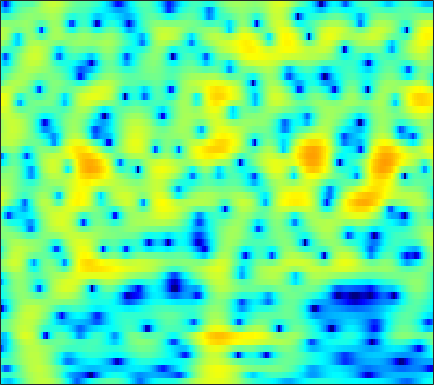

Values plotted in this chart, from the file beside it:
-7.2111, -8.0642, -9.092, -9.6873, -9.6044, -8.7204, -7.3014, -6.0937, -4.4752, -2.9976, -1.684, -0.80334, 0.21709, 1.0799, 1.6288, 2.2299, 2.6817, 2.934, 3.1445, 3.2246, 3.1686, 3.0354, 2.732, 2.2892
-3.785, -4.066, -4.275, -4.257, -4.088, -3.678, -3.094, -2.578, -1.819, -1.027, -0.2424, 0.3203, 1.017, 1.629, 2.019, 2.441, 2.737, 2.873, 2.934, 2.845, 2.605, 2.322, 1.803, 1.113
-9.47, -11.96, -15.35, -14.89, -12.19, -8.754, -6.074, -4.447, -2.656, -1.191, 0.009009, 0.7659, 1.605, 2.264, 2.649, 3.018, 3.236, 3.298, 3.253, 3.064, 2.731, 2.387, 1.819, 1.128
-3.231, -3.337, -3.308, -3.057, -2.733, -2.156, -1.462, -0.895, -0.1413, 0.5792, 1.233, 1.665, 2.162, 2.545, 2.755, 2.923, 2.954, 2.887, 2.664, 2.287, 1.741, 1.212, 0.3455, -0.7139
-6.929, -6.384, -5.43, -4.35, -3.516, -2.445, -1.43, -0.7236, 0.1334, 0.8821, 1.521, 1.924, 2.364, 2.69, 2.859, 2.979, 2.964, 2.867, 2.617, 2.226, 1.691, 1.187, 0.3845, -0.5741
-16.05, -12.8, -9.592, -7.15, -5.614, -3.867, -2.39, -1.433, -0.3222, 0.6085, 1.365, 1.825, 2.292, 2.597, 2.725, 2.764, 2.657, 2.504, 2.211, 1.844, 1.423, 1.086, 0.6111, 0.1029
-10.92, -10.88, -9.744, -7.743, -6.037, -3.852, -1.936, -0.6963, 0.6748, 1.754, 2.552, 2.974, 3.294, 3.342, 3.2, 2.8, 2.196, 1.632, 0.7861, -0.04072, -0.7228, -1.072, -1.288, -1.284
-8.587, -9.794, -8.992, -6.188, -4.052, -1.62, 0.3215, 1.526, 2.823, 3.769, 4.376, 4.599, 4.604, 4.253, 3.752, 2.739, 1.227, -0.323, -3.224, -7.797, -17.09, -21.48, -10.72, -6.508
-1.728, -1.635, -1.29, -0.713, -0.178, 0.6107, 1.411, 1.983, 2.644, 3.142, 3.443, 3.519, 3.428, 3.105, 2.7, 1.919, 0.8719, -0.0594, -1.433, -2.789, -3.882, -4.422, -4.755, -4.809
-2.348, -2.043, -1.511, -0.8793, -0.364, 0.3725, 1.109, 1.63, 2.227, 2.688, 3.013, 3.158, 3.22, 3.099, 2.888, 2.45, 1.857, 1.337, 0.5515, -0.3465, -1.364, -2.188, -3.336, -4.568
-7.735, -6.985, -5.585, -4.002, -2.833, -1.381, -0.09579, 0.7351, 1.661, 2.398, 2.961, 3.268, 3.519, 3.587, 3.531, 3.324, 2.975, 2.617, 1.995, 1.197, 0.2208, -0.6462, -2.026, -3.764
-28.41, -18.36, -12.06, -8.144, -5.917, -3.566, -1.76, -0.6699, 0.5021, 1.43, 2.128, 2.513, 2.859, 3.035, 3.082, 3.041, 2.869, 2.652, 2.274, 1.821, 1.273, 0.7777, 0.0001044, -0.8643
-10.31, -9.329, -7.739, -6.004, -4.741, -3.208, -1.896, -1.057, -0.1227, 0.5979, 1.097, 1.343, 1.527, 1.599, 1.578, 1.474, 1.328, 1.221, 1.101, 1.007, 0.9264, 0.8717, 0.803, 0.7263
-6.073, -5.404, -4.424, -3.375, -2.598, -1.663, -0.8476, -0.3289, 0.2176, 0.5392, 0.6395, 0.5722, 0.3059, -0.1668, -0.6472, -1.364, -1.991, -2.265, -2.27, -1.87, -1.181, -0.5592, 0.2744, 1.003
-5.657, -4.915, -3.758, -2.591, -1.779, -0.8356, -0.07007, 0.3612, 0.7111, 0.7729, 0.5732, 0.2313, -0.5707, -1.849, -3.177, -5.693, -9.661, -14.52, -16.82, -9.667, -5.303, -3.08, -0.8973, 0.6948
-12.02, -8.886, -5.795, -3.57, -2.313, -1.015, -0.08976, 0.3663, 0.6841, 0.7371, 0.5003, 0.1258, -0.6084, -1.564, -2.419, -3.741, -5.059, -5.698, -5.688, -4.713, -3.154, -1.93, -0.4808, 0.7271
-6.814, -5.374, -3.485, -1.891, -0.9028, 0.1173, 0.78, 1.063, 1.195, 1.069, 0.6663, 0.2214, -0.4495, -1.168, -1.71, -2.235, -2.451, -2.433, -2.19, -1.652, -0.9608, -0.4551, 0.1956, 0.7835
-0.466, 0.1044, 0.9113, 1.654, 2.163, 2.679, 2.922, 2.94, 2.716, 2.12, 1.155, 0.2067, -1.409, -3.399, -4.86, -5.95, -5.47, -4.462, -2.982, -1.623, -0.5995, -0.08139, 0.3669, 0.5622
0.2519, 1.035, 1.983, 2.838, 3.341, 3.79, 4.011, 3.982, 3.641, 2.918, 1.794, 0.5837, -1.682, -4.841, -8.116, -11.99, -9.206, -6.427, -3.65, -1.926, -0.9641, -0.5377, -0.3403, -0.5831
-3.167, -1.647, 0.02628, 1.371, 2.133, 2.869, 3.324, 3.463, 3.392, 3.084, 2.501, 1.913, 1.037, 0.1024, -0.5654, -1.119, -1.351, -1.387, -1.244, -1.218, -1.45, -1.737, -2.384, -3.317
-5.07, -3.111, -1.027, 0.4768, 1.335, 2.196, 2.74, 2.971, 3.107, 3.053, 2.82, 2.6, 2.233, 1.821, 1.549, 1.164, 0.7784, 0.5176, 0.02757, -0.6261, -1.503, -2.48, -4.279, -6.894
-2.548, -1.524, -0.3154, 0.6095, 1.135, 1.656, 1.941, 2.04, 2.039, 1.885, 1.68, 1.491, 1.193, 0.9501, 0.819, 0.6235, 0.4915, 0.3999, 0.1679, -0.157, -0.6649, -1.256, -2.231, -3.47
-0.133, 0.1068, 0.3323, 0.4923, 0.5564, 0.5164, 0.3512, 0.1505, -0.2745, -0.8332, -1.473, -2.019, -2.636, -3.005, -3.08, -2.754, -2.146, -1.659, -0.9612, -0.3843, 0.0004886, 0.2343, 0.3888, 0.4782
0.5001, 0.152, -0.3164, -0.7613, -1.084, -1.533, -2.017, -2.485, -3.264, -4.332, -5.928, -7.492, -10.33, -13.83, -14.48, -10.86, -7.157, -5.008, -2.765, -1.101, 0.1726, 0.9381, 1.734, 2.353
-0.9759, -2.084, -3.433, -4.505, -5.044, -5.357, -5.518, -5.673, -6.016, -6.683, -7.696, -8.685, -10.39, -11.7, -11.74, -9.608, -6.829, -4.873, -2.612, -0.8696, 0.5983, 1.457, 2.397, 3.142
-3.231, -5.945, -10.95, -17.25, -16.39, -12.05, -9.682, -8.68, -8.101, -7.982, -7.922, -7.917, -7.624, -6.999, -6.288, -4.996, -3.566, -2.432, -0.9989, 0.2701, 1.362, 2.029, 2.772, 3.336
-0.4592, -2.416, -5.126, -7.263, -7.915, -7.814, -7.609, -7.719, -8.45, -9.688, -11.13, -11.48, -10.12, -7.78, -5.917, -3.769, -1.966, -0.7841, 0.4538, 1.493, 2.203, 2.596, 2.919, 3.02
3.972, 3.052, 1.792, 0.5953, -0.2476, -1.37, -2.577, -3.727, -5.66, -8.525, -12.41, -14.71, -11.37, -7.077, -4.587, -2.162, -0.3152, 0.7215, 1.773, 2.444, 2.744, 2.723, 2.304, 1.452
4.441, 3.935, 3.167, 2.371, 1.725, 0.8329, -0.139, -0.9, -1.908, -2.837, -3.481, -3.68, -3.39, -2.696, -1.962, -1.016, -0.05604, 0.5021, 1.133, 1.45, 1.498, 1.275, 0.5678, -0.6921
2.803, 2.57, 2.185, 1.716, 1.311, 0.7177, 0.07203, -0.4049, -1.07, -1.634, -2.125, -2.33, -2.469, -2.376, -2.191, -1.777, -1.271, -0.8758, -0.3763, -0.003482, 0.223, 0.2556, 0.1455, -0.1692
1.339, 1.357, 1.297, 1.075, 0.8456, 0.4129, -0.1042, -0.5811, -1.277, -2.058, -2.826, -3.394, -4.037, -4.36, -4.374, -3.935, -3.23, -2.517, -1.604, -0.7214, -0.02465, 0.3986, 0.8077, 1.061
0.2605, 0.5331, 0.7228, 0.7714, 0.6832, 0.417, -0.07528, -0.5963, -1.486, -2.703, -4.26, -5.775, -8.2, -10.92, -11.8, -9.95, -6.78, -4.688, -2.446, -0.685, 0.621, 1.385, 2.096, 2.562
-1.511, -1.103, -0.6565, -0.2036, -0.01695, 0.04206, -0.243, -0.6522, -1.515, -2.734, -4.431, -5.895, -8.466, -11.11, -12.18, -9.762, -6.337, -3.966, -1.518, 0.4288, 1.875, 2.715, 3.475, 3.924
-7.511, -6.949, -5.129, -3.338, -2.372, -1.633, -1.491, -1.727, -2.554, -3.721, -5.045, -5.942, -6.671, -6.62, -6.022, -4.732, -3.067, -1.812, -0.1776, 1.174, 2.315, 2.952, 3.614, 3.979
-13.77, -11.79, -7.097, -4.109, -2.716, -1.78, -1.639, -2.078, -3.297, -5.508, -9.027, -13.16, -17, -11.65, -8.089, -4.99, -2.659, -1.404, 0.01629, 1.004, 1.78, 2.18, 2.612, 2.881
-0.5245, -0.4827, -0.04298, 0.4639, 0.7956, 0.9633, 0.7289, 0.2668, -0.7782, -2.266, -4.175, -5.507, -6.283, -5.454, -4.215, -2.68, -1.433, -0.7323, -0.1586, 0.1821, 0.185, 0.1068, -0.2015, -0.4245
2.514, 2.594, 2.747, 2.879, 2.911, 2.858, 2.629, 2.347, 1.807, 1.146, 0.4988, 0.00197, -0.4579, -0.7741, -0.9014, -0.9966, -1.177, -1.361, -1.822, -2.476, -3.479, -4.506, -6.424, -9.234
2.221, 2.594, 2.974, 3.258, 3.373, 3.403, 3.298, 3.119, 2.785, 2.318, 1.762, 1.319, 0.6436, -0.06018, -0.6664, -1.546, -2.541, -3.397, -4.542, -5.848, -7.103, -8.135, -9.593, -11.21
1.26, 2.036, 2.803, 3.303, 3.542, 3.677, 3.638, 3.505, 3.201, 2.771, 2.185, 1.673, 0.8388, -0.1723, -1.065, -2.522, -4.266, -5.83, -8.231, -10.68, -12.37, -12.4, -11.39, -9.945
1.25, 2.09, 2.896, 3.371, 3.569, 3.647, 3.549, 3.386, 3.044, 2.61, 2.056, 1.538, 0.7367, -0.2852, -1.196, -2.697, -4.676, -6.519, -9.896, -14.98, -21, -17.93, -12.7, -9.346
2.577, 2.966, 3.278, 3.361, 3.281, 3.035, 2.655, 2.324, 1.868, 1.402, 0.9704, 0.6209, 0.1276, -0.4699, -1.024, -1.881, -2.951, -3.844, -5.072, -6.168, -6.733, -6.694, -6.21, -5.35
4.334, 4.28, 3.997, 3.49, 2.939, 1.992, 0.881, 0.01451, -0.932, -1.462, -1.516, -1.319, -1.065, -0.8852, -0.866, -1.012, -1.236, -1.483, -1.822, -2.078, -2.286, -2.369, -2.358, -2.361
5.87, 5.574, 4.951, 3.968, 2.949, 1.053, -1.687, -4.516, -9.809, -11.3, -6.977, -4.524, -2.497, -1.37, -0.8913, -0.6141, -0.5479, -0.5431, -0.5407, -0.4851, -0.4044, -0.3719, -0.3809, -0.5927
5.556, 5.355, 4.91, 4.16, 3.342, 1.869, -0.1431, -1.958, -4.247, -5.022, -3.957, -2.921, -1.91, -1.549, -1.633, -2.086, -2.81, -3.198, -3.193, -2.604, -1.659, -1.005, -0.4422, -0.2104
2.596, 2.942, 3.225, 3.286, 3.156, 2.788, 2.26, 1.799, 1.217, 0.7717, 0.4279, 0.1269, -0.4207, -1.362, -2.509, -4.909, -9.052, -14.89, -17.8, -9.006, -4.827, -2.921, -1.317, -0.4309
-2.296, -0.8996, 0.4169, 1.294, 1.747, 2.113, 2.293, 2.337, 2.278, 2.106, 1.803, 1.484, 0.8504, -0.03997, -0.9106, -2.368, -3.987, -4.937, -5.2, -4.219, -2.832, -1.854, -0.8508, -0.2287
-4.479, -3.271, -1.966, -0.9524, -0.3127, 0.4048, 0.9711, 1.316, 1.661, 1.856, 1.91, 1.863, 1.666, 1.326, 0.9999, 0.5235, 0.06997, -0.2069, -0.4118, -0.4319, -0.3425, -0.2559, -0.1658, -0.1598
-4.584, -4.452, -4.033, -3.323, -2.658, -1.663, -0.6867, -0.02926, 0.74, 1.357, 1.814, 2.041, 2.234, 2.291, 2.255, 2.131, 1.945, 1.766, 1.493, 1.183, 0.838, 0.5253, 0.05195, -0.4731
-7.025, -8.545, -9.526, -8.243, -6.541, -4.281, -2.37, -1.211, 0.07932, 1.106, 1.905, 2.358, 2.837, 3.149, 3.275, 3.32, 3.225, 3.054, 2.702, 2.196, 1.532, 0.9089, -0.09688, -1.265
-7.735, -11.41, -15.87, -11.66, -8.31, -5.175, -2.994, -1.725, -0.3603, 0.7744, 1.74, 2.356, 3.028, 3.532, 3.793, 3.967, 3.943, 3.812, 3.45, 2.854, 1.984, 1.148, -0.3115, -2.335
-1.72, -2.638, -3.504, -3.791, -3.749, -3.479, -3.095, -2.677, -1.941, -0.9475, 0.1847, 1.044, 2.014, 2.761, 3.168, 3.49, 3.579, 3.508, 3.239, 2.779, 2.101, 1.421, 0.2363, -1.339
1.529, 0.9082, -0.0214, -1.151, -2.162, -3.931, -6.267, -8.159, -8.652, -6.018, -3.085, -1.338, 0.3498, 1.425, 1.897, 2.196, 2.206, 2.07, 1.831, 1.61, 1.442, 1.29, 1.011, 0.6439
3.052, 2.634, 1.832, 0.6779, -0.4777, -2.566, -5.448, -7.99, -9.111, -6.087, -3.003, -1.361, 0.08485, 0.7936, 0.8739, 0.4589, -0.4859, -1.403, -2.478, -2.662, -1.776, -0.8098, 0.3618, 1.176
2.662, 2.533, 2.177, 1.667, 1.182, 0.4937, -0.1407, -0.4683, -0.5508, -0.2432, 0.2595, 0.5937, 0.8538, 0.7054, 0.2538, -0.9935, -3.278, -6.145, -13.77, -17.48, -7.339, -3.842, -1.043, 0.5839
0.3168, 0.3338, 0.3052, 0.2613, 0.2473, 0.2632, 0.3231, 0.4094, 0.5727, 0.7724, 0.9519, 1.04, 1.016, 0.7813, 0.4466, -0.2415, -1.159, -1.901, -2.657, -2.662, -1.874, -1.035, 0.05833, 0.8787
-3.399, -3.545, -3.556, -3.315, -2.955, -2.353, -1.693, -1.216, -0.654, -0.1877, 0.1766, 0.3883, 0.5596, 0.6366, 0.6267, 0.5712, 0.4942, 0.4754, 0.5236, 0.6957, 0.9877, 1.251, 1.586, 1.828
-8.7, -10.08, -11.17, -10.2, -8.606, -6.415, -4.613, -3.555, -2.47, -1.696, -1.149, -0.8513, -0.5254, -0.2427, -0.03351, 0.266, 0.5996, 0.8703, 1.265, 1.665, 2.05, 2.308, 2.571, 2.717
-11.19, -14.33, -19.33, -15.44, -11.53, -7.986, -5.707, -4.527, -3.489, -2.897, -2.625, -2.564, -2.513, -2.373, -2.105, -1.528, -0.7372, -0.08553, 0.7913, 1.607, 2.303, 2.729, 3.159, 3.415
